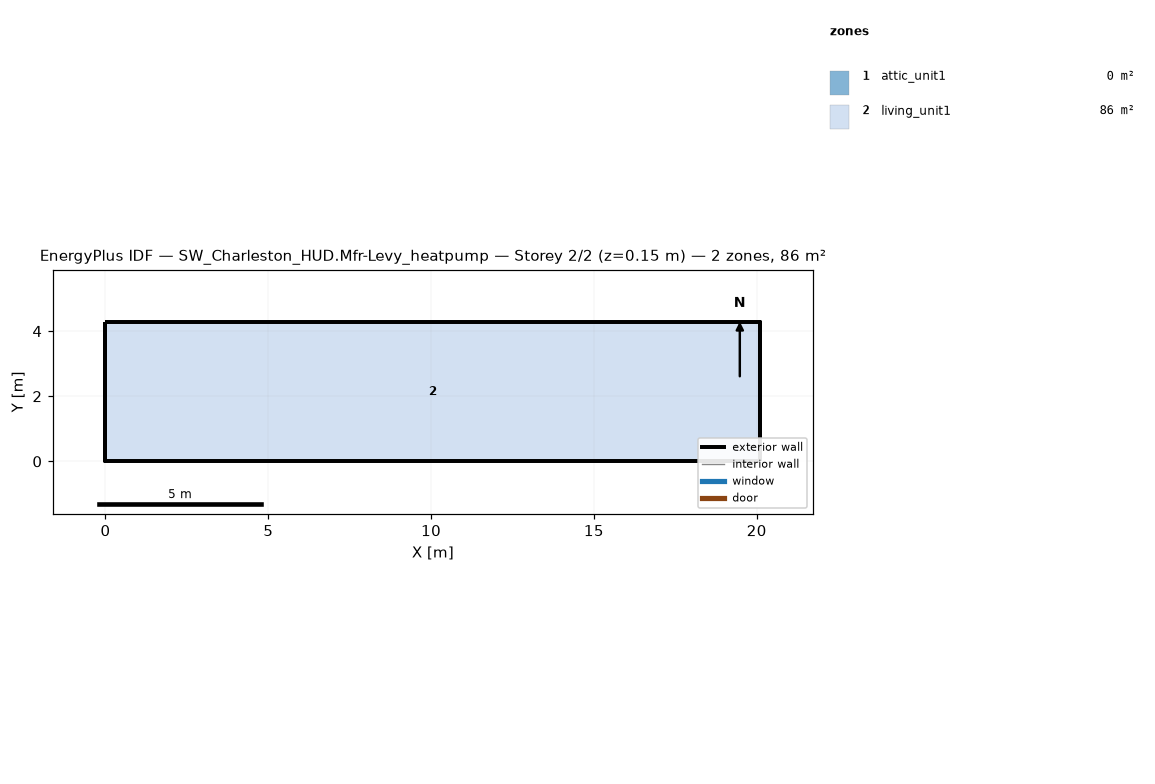
=== STOREY PLAN SPEC (per zone: floor XY polygon, exterior-wall plan segments, windows/doors) ===
zone 1: attic_unit1  (0.0 m²)
  exterior wall: (20.11, 0.00) – (20.11, 4.27) – (20.11, 2.13)  [6.4 m]
  exterior wall: (0.00, 4.27) – (0.00, 0.00) – (0.00, 2.13)  [6.4 m]
zone 2: living_unit1  (85.9 m²)
  floor: (0.00, 0.00) (0.00, 4.27) (20.11, 4.27) (20.11, 0.00)
  exterior wall: (0.00, 0.00) – (20.11, 0.00)  [20.1 m]
  exterior wall: (20.11, 0.00) – (20.11, 4.27)  [4.3 m]
  exterior wall: (20.11, 4.27) – (0.00, 4.27)  [20.1 m]
  exterior wall: (0.00, 4.27) – (0.00, 0.00)  [4.3 m]

=== DERIVED (storey summary) ===
Building: SW_Charleston_HUD.Mfr-Levy_heatpump
Storey: 2 of 2  (floor level z = 0.15 m)
Storey gross floor area: 85.9 m²
Zones on this storey: 2
  - attic_unit1: floor 0.0 m²; exterior wall 12.8 m (1.3 m²); WWR 0.0%
  - living_unit1: floor 85.9 m²; exterior wall 48.8 m (111.5 m²); WWR 0.0%
Zone adjacency: (none detected)